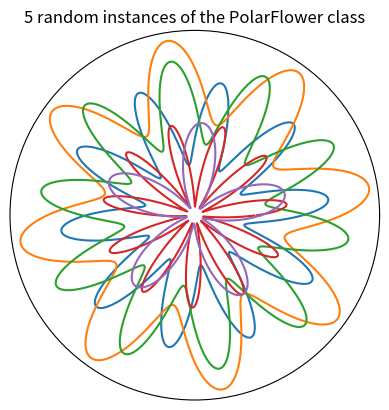

Write Python code to recreate this figure.
#!/usr/bin/env python3

"""
Make polar cardioid 'flower' plots.
Short exercise in implementing a class in Python.
"""

import matplotlib.pyplot as plt
import numpy as np


class PolarFlower:
    """
    Generates a flower-like polar cardioid object.

    Attributes are the object name, its size, the number
    of 'petals' and the tilt, which is the angle of the object axis
    in radians relative to 0.

    The methods calculate theta and r values for plotting on a polar plot.
    """

    def __init__(self, name='StandardFlower', size=5, petals=5, tilt=0):
        self.name = name
        self.size = size
        self.petals = petals
        self.tilt = tilt

    def thetavals(self):
        return np.arange(0.0,2*np.pi,0.0075)

    def rvals(self):
        return (self.size / 2) + np.sin(self.petals*self.thetavals() + self.tilt)


# Choose how many instances to generate
num_flowers = 5

# Make a figure & axes
fig = plt.figure(num='PolarFlowers')
ax = fig.add_subplot(111,polar=True)

# Instantiate & plot the PolarFlower objects
for n in range(0,num_flowers):
    flower = PolarFlower( size=np.random.randint(1,10),
                            petals=np.random.randint(5,15),
                            tilt=np.pi / np.random.randint(1,12) )
    ax.plot(flower.thetavals(),flower.rvals(),linestyle='-')

# Remove tick labels & grid from plot
ax.set_xticks([])
ax.set_yticks([])
plt.grid(None)

# Set title & display plot
plt.title(str(num_flowers)+' random instances of the PolarFlower class')
plt.show()
